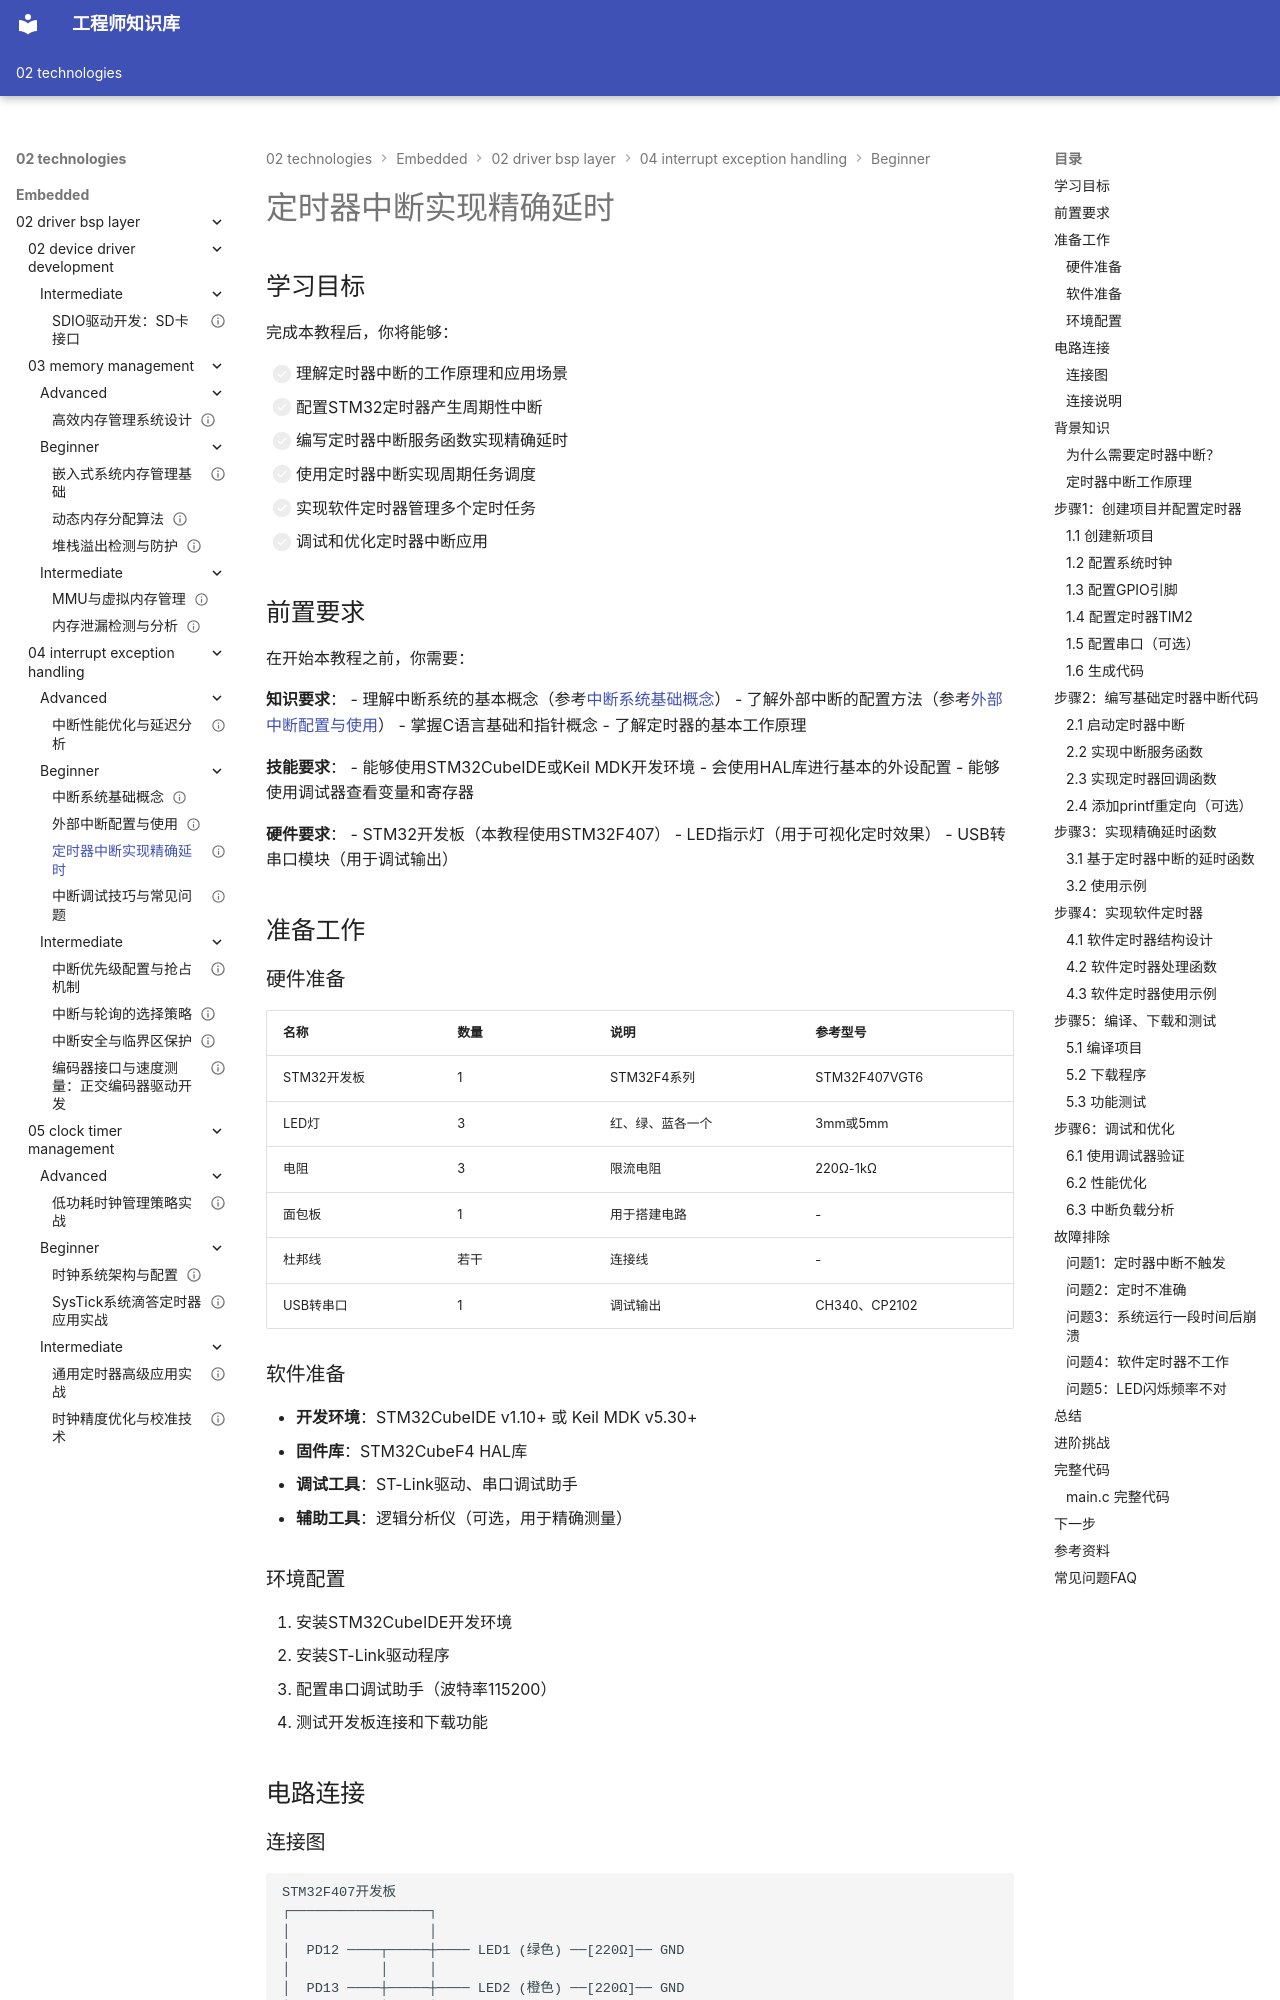

repository: Vuiora/knowledge-os · page: 02-technologies/embedded/02-driver-bsp-layer/04-interrupt-exception-handling/beginner/03-timer-interrupt/index.html · generator: mkdocs

---
title: "定时器中断实现精确延时"
description: "深入学习如何使用定时器中断实现精确的时间控制，包括定时器配置、中断服务函数编写、周期任务调度和软件定时器实现，掌握嵌入式系统时间管理的核心技能"
slug: "timer-interrupt"

# 分类信息
domain: "驱动与BSP层"
module: "中断与异常处理"
content_type: "tutorial"
skill_level: "beginner"

# 标签和关联
tags:
  - 定时器中断
  - 精确延时
  - 周期任务
  - 软件定时器
  - 时间基准
prerequisites:
  - "interrupt-basics"
  - "external-interrupt"
related_contents:
  - "interrupt-debugging"
  - "timer-driver"

# 学习信息
estimated_time: 55
difficulty_score: 3

# 作者和版本
author: "嵌入式知识平台"
author_id: ""
created_at: "2024-01-15"
updated_at: "2024-01-15"
version: "1.0"

# 语言和本地化
language: "zh-CN"
translations: []

# 状态和可见性
status: "published"
is_featured: false
is_premium: false

# SEO和元数据
keywords:
  - 定时器中断
  - 精确延时
  - 周期任务
  - 软件定时器
  - STM32定时器
cover_image: ""
---

# 定时器中断实现精确延时

## 学习目标

完成本教程后，你将能够：

- [ ] 理解定时器中断的工作原理和应用场景
- [ ] 配置STM32定时器产生周期性中断
- [ ] 编写定时器中断服务函数实现精确延时
- [ ] 使用定时器中断实现周期任务调度
- [ ] 实现软件定时器管理多个定时任务
- [ ] 调试和优化定时器中断应用


## 前置要求

在开始本教程之前，你需要：

**知识要求**：
- 理解中断系统的基本概念（参考[中断系统基础概念](01-interrupt-basics.md)）
- 了解外部中断的配置方法（参考[外部中断配置与使用](02-external-interrupt.md)）
- 掌握C语言基础和指针概念
- 了解定时器的基本工作原理

**技能要求**：
- 能够使用STM32CubeIDE或Keil MDK开发环境
- 会使用HAL库进行基本的外设配置
- 能够使用调试器查看变量和寄存器

**硬件要求**：
- STM32开发板（本教程使用STM32F407）
- LED指示灯（用于可视化定时效果）
- USB转串口模块（用于调试输出）

## 准备工作

### 硬件准备

| 名称 | 数量 | 说明 | 参考型号 |
|------|------|------|----------|
| STM32开发板 | 1 | STM32F4系列 | STM32F407VGT6 |
| LED灯 | 3 | 红、绿、蓝各一个 | 3mm或5mm |
| 电阻 | 3 | 限流电阻 | 220Ω-1kΩ |
| 面包板 | 1 | 用于搭建电路 | - |
| 杜邦线 | 若干 | 连接线 | - |
| USB转串口 | 1 | 调试输出 | CH340、CP2102 |

### 软件准备

- **开发环境**：STM32CubeIDE v1.10+ 或 Keil MDK v5.30+
- **固件库**：STM32CubeF4 HAL库
- **调试工具**：ST-Link驱动、串口调试助手
- **辅助工具**：逻辑分析仪（可选，用于精确测量）

### 环境配置

1. 安装STM32CubeIDE开发环境
2. 安装ST-Link驱动程序
3. 配置串口调试助手（波特率115200）
4. 测试开发板连接和下载功能


## 电路连接
